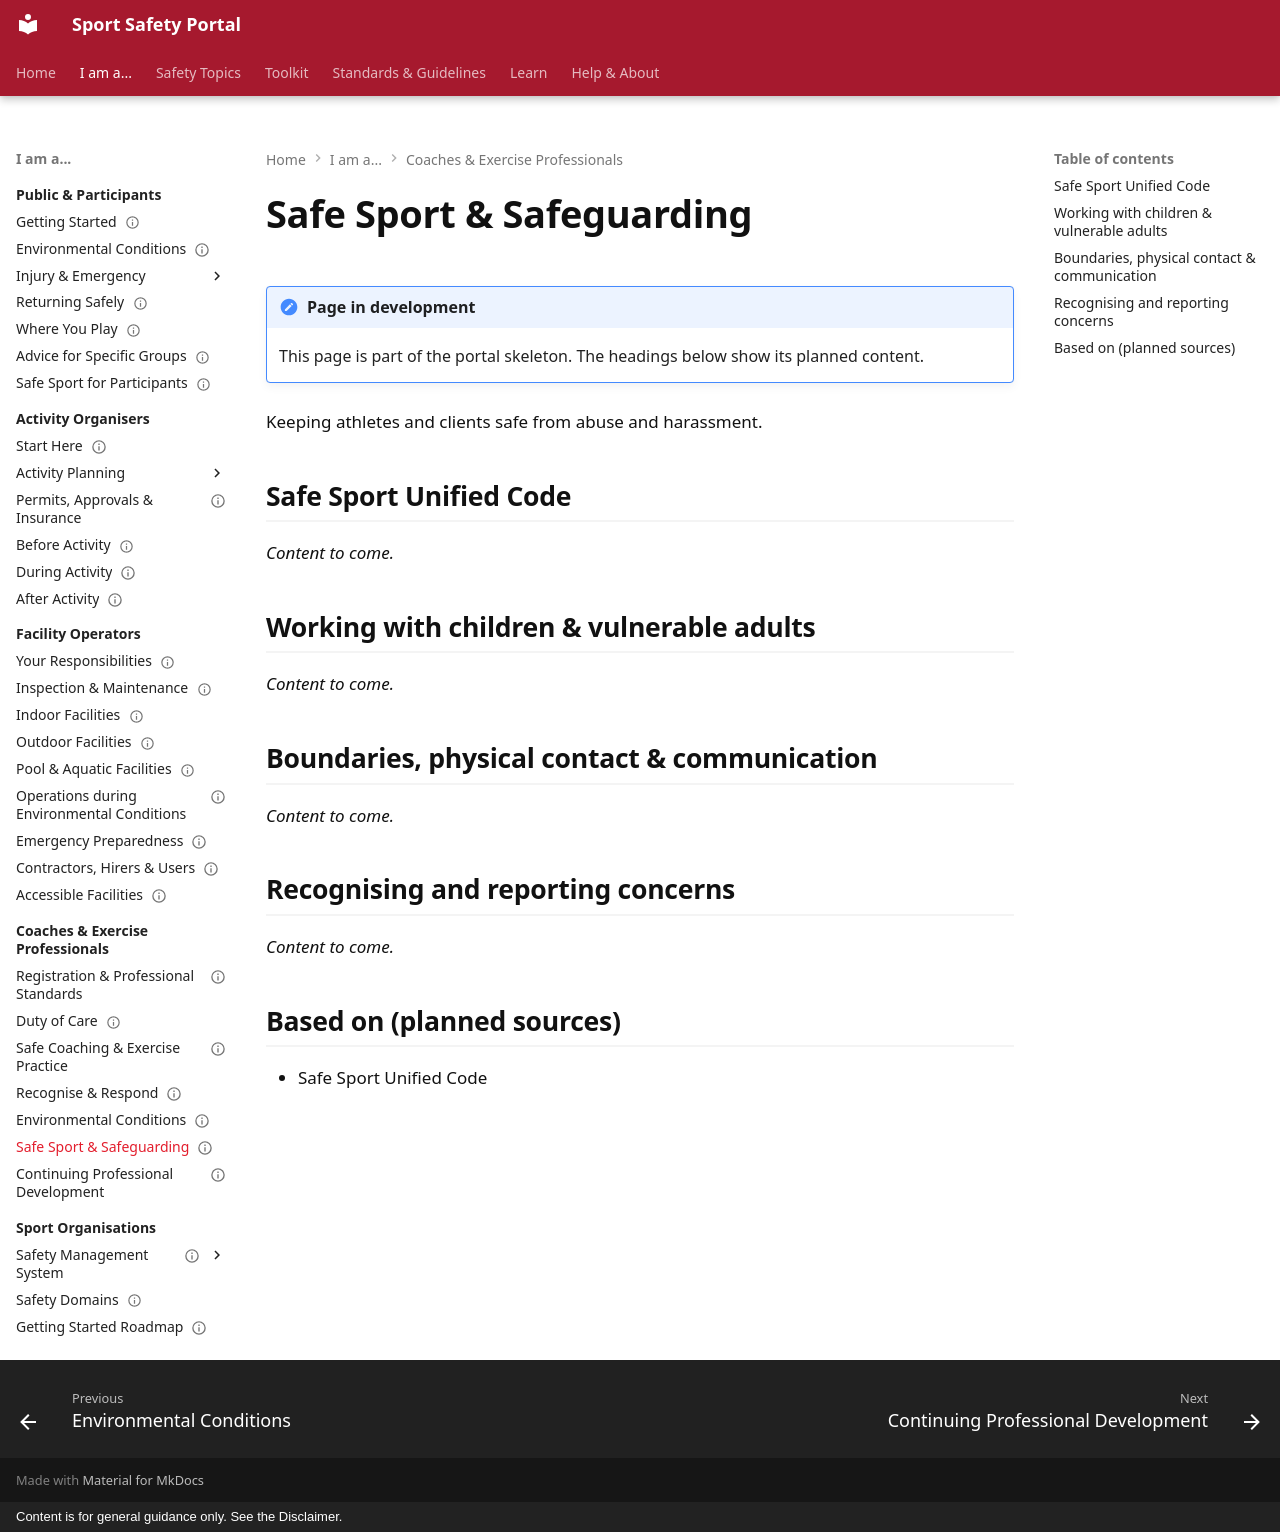

repository: sportsafetysandbox/sportsafety · page: coaches-exercise-professionals/safe-sport/index.html · generator: mkdocs · copyright: Content is for general guidance only. See the Disclaimer.

---
status: placeholder
---

# Safe Sport & Safeguarding

!!! note "Page in development"
    This page is part of the portal skeleton. The headings below show its planned content.

Keeping athletes and clients safe from abuse and harassment.

## Safe Sport Unified Code

*Content to come.*

## Working with children & vulnerable adults

*Content to come.*

## Boundaries, physical contact & communication

*Content to come.*

## Recognising and reporting concerns

*Content to come.*

## Based on (planned sources)

- Safe Sport Unified Code
